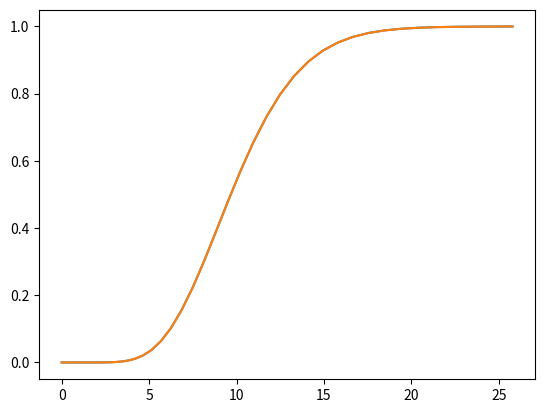
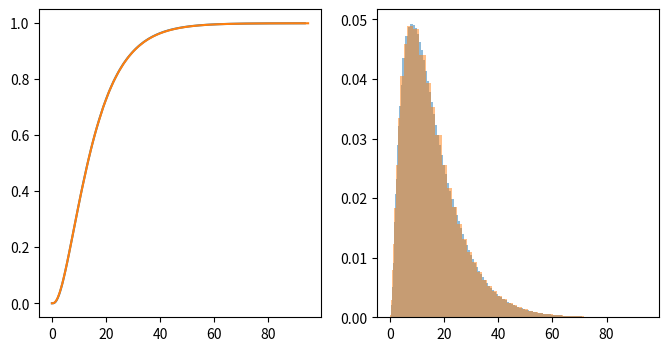
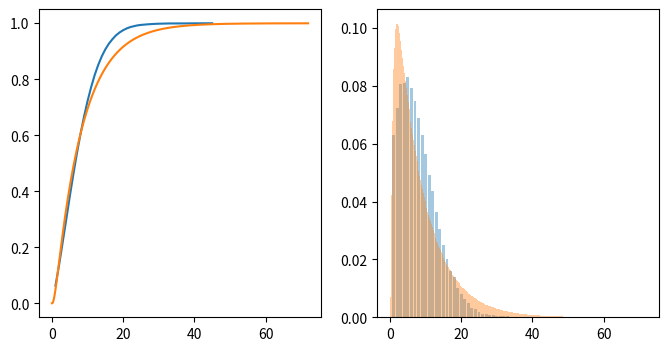
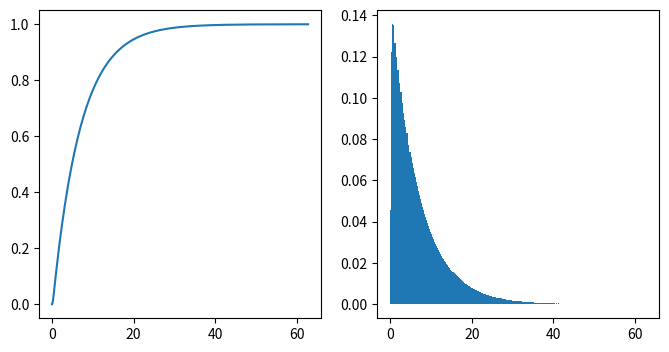
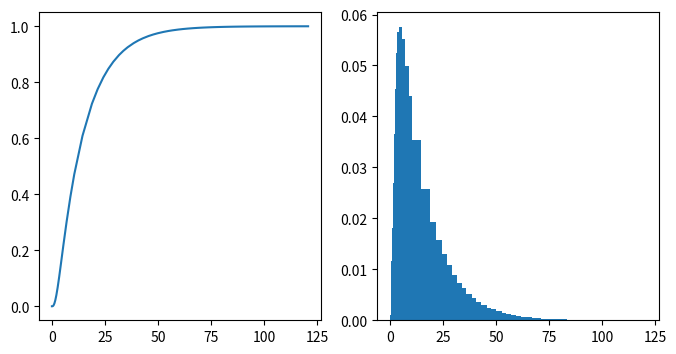

Python code for these plots, in order: (Note: this script raises an exception after producing the figures.)
"""
Heuristics to fit duration distributions to sums of
exponentially distributed waiting times.
This module has to be considered work in progress.
It works, but can be much improved, e.g. by
putting conditions on the ordering of waiting
times such that the symmetry in parameter space
can be utilized for fitting.
"""

import numpy as np
from scipy.sparse import csr_matrix
from scipy.integrate import solve_ivp
from scipy.optimize import minimize
from scipy.stats import entropy

_DEFAULT_METHOD = 'RK23'

class ExpChain():
    """
    A class that represents a chain of states
    where the waiting time between consecutive
    states is distributed exponentially with
    predetermined mean. The class can be
    used to fit total waiting time distributions,
    i. e. distributions of sums of exponential
    random variables.

    Parameters
    ==========
    durations : numpy.ndarray of float
        mean waiting times between states in the chain

    Example
    =======

    >>> C = ExpChain([0.2,0.4])
    >>> C.get_mean()
    0.6
    """

    def __init__(self,durations):

        self.n = n = len(durations)
        self.tau = durations
        self.n_st = int(n) + 1
        self.dt = min(durations) / 50.

        data = []
        rows = []
        cols = []

        for i in range(self.n):
            src = i
            trg = i+1
            rows.append(trg)
            cols.append(src)
            data.append(1/self.tau[i])
            rows.append(src)
            cols.append(src)
            data.append(-1/self.tau[i])

        self.W = csr_matrix((data, (rows, cols)), shape=2*[self.n_st])

    def dydt(self,t,y):
        """
        The ODE that performs the transitions between states.
        """
        return self.W.dot(y)

    def get_cdf(self,t=None,percentile_cutoff=0.9999,method=_DEFAULT_METHOD):
        """
        Obtain the cumulative distribution function of the total waiting
        time this chain represents.

        Parameters
        ==========
        t : numpy.ndarray of float, default = None
            Ordered array of time points for which the CDF
            should be returned. If ``None``,
            ``scipy.optimize.solve_ivp`` will choose
            the points itself.
        percentile_cutoff : float, default = 1 - 1e-4
            maximum value of the CDF
        method : str, default = 'RK23'
            This is going to be passed to
            ``scipy.optimize.solve_ivp``.

        Returns
        =======
        t : numpy.ndarray of float
            Ordered array of time points for which the CDF
            was computed.
        cdf : numpy.ndarray of float
            the corresponding values of the cumulative
            distribution function
        """

        y0 = np.zeros(self.n_st)
        y0[0] = 1.0

        stop_condition = lambda t, y: percentile_cutoff - y[-1]
        stop_condition.terminal = True

        result = solve_ivp(
                            fun=self.dydt,
                            y0=y0,
                            t_eval=t,
                            t_span=(0,np.inf),
                            events=stop_condition,
                            method=method,
                          )


        return result.t, result.y[-1,:]

    def get_pdf(self,t=None,percentile_cutoff=0.9999,method=_DEFAULT_METHOD):
        """
        Obtain the probability distribution function of the total waiting
        time this chain represents. Uses :func:`ExpChain.get_cdf`.

        Parameters
        ==========
        t : numpy.ndarray of float, default = None
            Ordered array of time points for which the CDF
            should be returned. If ``None``,
            ``scipy.optimize.solve_ivp`` will choose
            the points itself.
        percentile_cutoff : float, default = 1 - 1e-4
            maximum value of the CDF
        method : str, default = 'RK23'
            This is going to be passed to
            ``scipy.optimize.solve_ivp``.

        Returns
        =======
        tmean : numpy.ndarray of float
            Ordered array of bin midpoints for which the pdf
            was computed.
        pdf : numpy.ndarray of float
            the corresponding values of the pdf.
        df : numpy.ndarray of float
            the corresponding bin sizes
        """
        t, P = self.get_cdf(t=t,percentile_cutoff=percentile_cutoff,method=method)
        dt = np.diff(t)
        dP = np.diff(P)
        tmean = 0.5*(t[1:]+t[:-1])
        return tmean, dP/dt, dt

    def get_cdf_at_percentiles(self,percentiles,method=_DEFAULT_METHOD):
        """
        Obtain the cumulative distribution function of the total waiting
        time this chain represents.

        Parameters
        ==========
        t : numpy.ndarray of float, default = None
            Ordered array of time points for which the CDF
            should be returned. If ``None``,
            ``scipy.optimize.solve_ivp`` will choose
            the points itself.
        percentile_cutoff : float, default = 1 - 1e-4
            maximum value of the CDF
        method : str, default = 'RK23'
            This is going to be passed to
            ``scipy.optimize.solve_ivp``.

        Returns
        =======
        t : numpy.ndarray of float
            Ordered array of time points for which the CDF
            was computed.
        cdf : numpy.ndarray of float
            the corresponding values of the cumulative
            distribution function
        """

        y0 = np.zeros(self.n_st)
        y0[0] = 1.0
        time_values = np.zeros_like(percentiles)
        t = 0

        for i, P in enumerate(percentiles):

            stop_condition = lambda t, y: P - y[-1]
            stop_condition.terminal = True

            result = solve_ivp(
                                fun=self.dydt,
                                y0=y0,
                                t_span=(t,np.inf),
                                events=stop_condition,
                                method=method,
                              )

            y0 = result.y[:,-1]
            t = result.t[-1]
            time_values[i] = t

        return time_values, percentiles

    def get_median_and_iqr(self,method=_DEFAULT_METHOD):
        """
        Returns the median and inter-quartile range
        of the waiting time distribution this chain
        represents.

        Parameters
        ==========
        method : str, default = 'RK23'
            This is going to be passed to
            ``scipy.optimize.solve_ivp``.

        Returns
        =======
        median : float
            the median of the distribution
        iqr : numpy.ndarray of float
            array of length 2 containing
            the inter-quartile range.
        """

        percentiles = [0.25,0.5,0.75]

        time_values, _ = self.get_cdf_at_percentiles(percentiles,method=method)

        return time_values[1], time_values[[0,2]]

    def get_mean(self):
        """
        Returns the mean waiting time of this chain.
        """
        return sum(self.tau)

def fit_chain_by_cdf(n,time_values,cdf,lower=1e-10,upper=1e10,percentile_cutoff=1-1e-15,x0=None):
    """
    Fit a chain of exponentially distributed random variables
    to a distribution where the cdf is known for several time points.

    While there exist statistcally sound measures to quantify
    the distance between
    two distributions, I found that the total mean squared distance
    actually finds decent fits consistently, so this function
    is going to be using that until someone convinces me that
    another distance measure yields better results.

    This whole thing should be considered heuristic
    patch work in any case.

    Parameters
    ==========
    n : int
        number of transitions in the chain
    time_values : numpy.ndarray of float
        Ordered array of time points for which the cdf
        is known.
    cdf : numpy.ndarray of float
        Ordered array of corresponding CDF values.
    lower: float, default = 1e-10
        lower bound of waiting times for each transition
    upper: float, default = 1e10
        upper bound of waiting times for each transition
    percentile_cutoff : float default = 1 - 1e-15
        max value of the CDF that should be integrated to
    x0 : numpy.ndarray of float, default = None
        array of length n that contains initial guesses
        of the chain's waiting times. If ``None``,
        ``x0`` is going to contain the value ``mean/n``
        n times, where ``mean`` is the mean of the
        distribution determined by ``cdf``.

    Returns
    =======
    chain : ExpChain
        The chain that was fit to the given CDF.

    Example
    =======

    >>> median, iqr = 13.184775302968362, ( 7.81098765, 20.86713744)
    >>> fit_C = fit_chain_by_cdf(3,[iqr[0], median, iqr[1]],[0.25,0.5,0.75])
    >>> fit_C.get_median_and_iqr()
    13.183969129892406, array([ 7.8109697 , 20.86699702])
    >>> fit_C.tau
    [9.22794388 0.75881288 5.72462722]

    """

    if n != int(n):
        raise ValueError("`n` must be integer, but is " + str(n))

    dQ = np.diff(cdf)

    cdf = np.array(cdf)

    if x0 is None:
        mean = (np.diff(np.concatenate((np.array([0]),time_values))) * (1 - cdf)).sum()
        x0 = [mean/n] * n

    def cost(x, n, cdf, time_values, percentile_cutoff):
        C  = ExpChain(x)
        _, P = C.get_cdf(time_values,percentile_cutoff=percentile_cutoff)
        if len(P) < len(cdf):
            P = np.concatenate((P,np.ones(len(cdf)-len(P))))
        #return ( ((cdf - P)/cdf)**2).sum()
        return ( ((cdf - P)/cdf)**2).sum()
        #return max(np.abs(cdf - P))
        #return ( ((percentiles - P))**2).sum()
        #dP = np.diff(P)
        #return entropy(np.diff(P), dQ)


    result = minimize(cost, x0, (n, cdf, time_values, percentile_cutoff), bounds=[(lower,upper)]*n)

    return ExpChain(result.x)


def fit_chain_by_median_and_iqr(n,median,iqr,lower=1e-10,upper=1e10):
    """
    Fit a chain of exponentially distributed random variables
    to a distribution where only median and iqr are known.

    Parameters
    ==========
    n : int
        number of transitions in the chain
    median : float
        the median of the distribution to fit to
    iqr : 2-tuple of float
        the inter-quartile range of the distribution to
        fit to
    lower: float, default = 1e-10
        lower bound of waiting times for each transition
    upper: float, default = 1e10
        upper bound of waiting times for each transition

    Returns
    =======
    chain : ExpChain
        The chain that was fit to the median and iqr.

    Example
    =======

    >>> times = [0.3,6.,9,0.4]
    >>> C = ExpChain(times)
    >>> fit_C = fit_chain_by_median_and_iqr(3,*C.get_median_and_iqr())
    >>> C.get_median_and_iqr()
    13.184775302968362, array([ 7.81098765, 20.86713744])
    >>> fit_C.get_median_and_iqr()
    13.183969129892406, array([ 7.8109697 , 20.86699702])
    >>> C.tau
    [0.3, 6.0, 9, 0.4]
    >>> fit_C.tau
    [9.22794388 0.75881288 5.72462722]

    """
    percentiles = np.array([0.25,0.5,0.75])
    time_values = np.array([iqr[0],median,iqr[1]])
    mean = median
    x0 = [mean/n]*n
    return fit_chain_by_cdf(n,time_values,percentiles,lower,upper,x0=x0)


if __name__ == "__main__":
    import matplotlib.pyplot as pl
    from scipy.stats import erlang

    n = 10
    mean = 10
    C = ExpChain([mean/n]*n)
    E = erlang(a=n,scale=mean/n)

    t, y = C.get_cdf()

    pl.plot(t, y)
    pl.plot(t, E.cdf(t))

    print(C.get_median_and_iqr())
    print(E.median(), E.interval(0.5))
    pl.show()


    # =========
    times = [0.3,6.,9,0.4]
    n = len(times)
    C = ExpChain(times)
    fit_C = fit_chain_by_median_and_iqr(3,*C.get_median_and_iqr())

    print("C med iqr =",C.get_median_and_iqr())
    print("fit med iqr =",fit_C.get_median_and_iqr())
    print("C durs =",C.tau)
    print("fit durs =",fit_C.tau)

    fig, ax = pl.subplots(1,2,figsize=(8,4))
    for ch in [C, fit_C]:
        t, P = ch.get_cdf()
        dP = np.diff(P)
        tmean = 0.5*(t[1:] + t[:-1])
        dt = np.diff(t)
        ax[1].bar(tmean, dP/dt,width=dt,alpha=0.5)
        ax[0].plot(t,P)
        print(sum(dP))

    pl.show()


    # ==================

    data = np.array([
    [0.9782608695652173, 0.6117433930093777],
    [1.9565217391304341, 0.7045325376527423],
    [2.934782608695652, 0.7829425973287867],
    [3.9673913043478257, 0.789456048119731],
    [4.945652173913045, 0.8064281992990434],
    [5.923913043478262, 0.7698055792365256],
    [6.9565217391304355, 0.7266458274130909],
    [7.934782608695654, 0.6691081746708346],
    [8.967391304347826, 0.6115693378800797],
    [9.945652173913045, 0.5474957374254049],
    [10.923913043478263, 0.4781933788007957],
    [11.956521739130435, 0.4245761106374918],
    [12.880434782608697, 0.3539677465188974],
    [13.96739130434783, 0.29773491522212747],
    [14.945652173913045, 0.24411883110732224],
    [15.923913043478263, 0.19703869470493518],
    [17.01086956521739, 0.15518494837548535],
    [17.934782608695652, 0.1342497868712702],
    [18.913043478260867, 0.09893435635123615],
    [19.945652173913043, 0.07799682675002373],
    [20.92391304347826, 0.06098204982476085],
    [21.956521739130434, 0.04658046793596648],
    [22.934782608695652, 0.030872880553187487],
    [24.07608695652174, 0.028233636449748856],
    [25, 0.016448801742919406],
    [25.978260869565215, 0.01119873070000943],
    [26.902173913043477, 0.011178601875532879],
    [27.989130434782606, 0.007233352278109395],
    [28.804347826086957, 0.007215591550630007],
    [29.945652173913047, 0.004576347447191376],
    [31.03260869565218, 0.003245476934735203],
    [31.902173913043477, 0.0032265321587572338],
    [32.93478260869565, 0.003204035237283298],
    [33.96739130434783, -0.000740030311641604],
    [35, -0.0007625272331155397],
    [36.141304347826086, 0.0005197972908970172],
    [37.22826086956522, 0.0004961163209245001],
    [38.15217391304348, 0.00047598749644794935],
    [39.07608695652174, 0.001763048214454832],
    [39.94565217391305, -0.0008702756464904482],
    [40.869565217391305, 0.0004167850715164345],
    [41.79347826086956, 0.0017038457895235393],
    [42.93478260869565, -0.0009353983139148703],
    [43.96739130434783, -0.0009578952353888059],
    [44.94565217391305, 0.0003279814341194953],
    ])
    t = np.round(data[:,0])
    print(t)
    P = data[:,1]
    P[P<0] = 0
    P /= P.sum()
    CDF = np.cumsum(P)
    fig, ax = pl.subplots(1,2,figsize=(8,4))
    ax[0].plot(t, CDF)
    ax[1].bar(t, P,alpha=0.4)
    ch = fit_chain_by_cdf(3,t,CDF,lower=0.1,upper=50,x0=[1.29,3.37,4.01])
    #ch = fit_chain_by_cdf(8,t,CDF,lower=0.1,upper=50)
    t, dPdt, width = ch.get_pdf()
    ax[1].bar(t, dPdt, width=width,alpha=0.4)
    ax[0].plot(*ch.get_cdf(t))

    pl.show()



    # ===========

    med_iqr = [
                ( 5, ( 2, 13)),
                (11, ( 6, 21)),
                (10, ( 4, 19)),
                ( 6, ( 3, 11)),
                ( 9, ( 4, 18)),
            ]

    for med, iqr in med_iqr:
        fit_C = fit_chain_by_median_and_iqr(3,med,iqr,lower=0.1,upper=100)
        print("demanded med and iqr =", med, iqr)
        print("fitted   med and iqr =", fit_C.get_median_and_iqr())
        print("fitted durations =",fit_C.tau)
        print()
        fig, ax = pl.subplots(1,2,figsize=(8,4))
        ax[0].plot(*fit_C.get_cdf())
        t, dPdt, width = fit_C.get_pdf()
        ax[1].bar(t, dPdt, width=width)

    pl.show()





